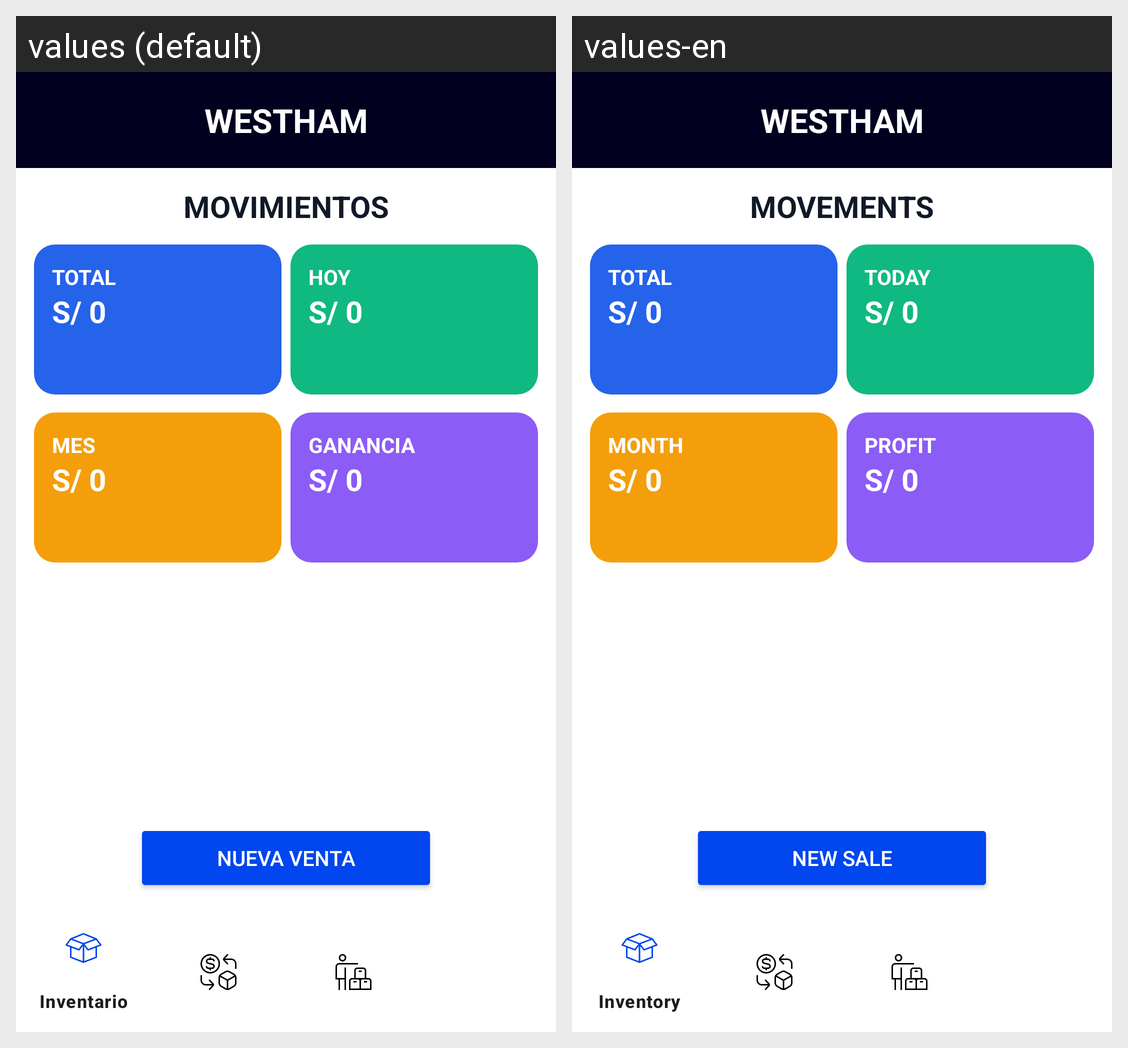

Strings drawn on this Android screen and how each of the app's shown locales translates them:
Android screen res/layout/activity_movimiento.xml rendered under 2 locales, left to right: values (default), values-en. Device: Nexus 5 (rendered at 1080×1920; each locale shown at half size, 540×960, under a caption strip naming it); theme Theme.InventarioWH.
Strings drawn on this screen, with the default value and each locale's value (text and hints the layout hard-codes, and strings that could not be matched under every locale, appear in the picture but are not listed):

NombreTienda
  values: WESTHAM
  values-en: WESTHAM  [not translated; the default value is used]

Titulo_movimientos
  values: MOVIMIENTOS
  values-en: MOVEMENTS

St_total
  values: TOTAL
  values-en: TOTAL

St_hoy
  values: HOY
  values-en: TODAY

St_mes
  values: MES
  values-en: MONTH

St_ganancia
  values: GANANCIA
  values-en: PROFIT

bt_nueva_venta
  values: NUEVA VENTA
  values-en: NEW SALE
